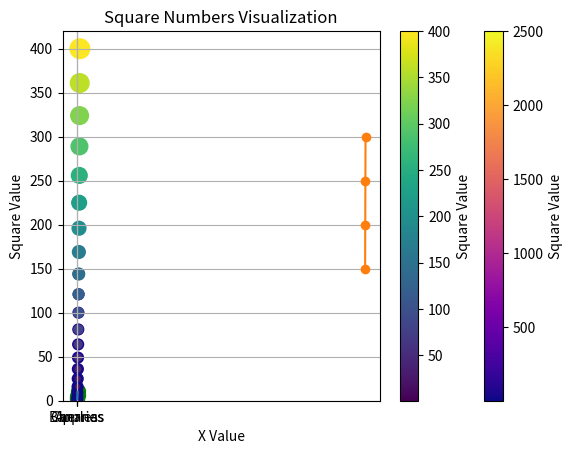

This figure's Python source:
# ==========================================
# Week 3 Solutions: Visualizing Data with Matplotlib
# ==========================================
# Save this file as solutions3.py

# Exercise 1: Installing Matplotlib
# Run in terminal:
# pip install matplotlib pandas

# Exercise 2: Importing Libraries
import matplotlib.pyplot as plt
import pandas as pd
print("Matplotlib and pandas loaded successfully!")

# Exercise 3: Line Plot
x = [1, 2, 3, 4, 5]
y = [2, 4, 6, 8, 10]
plt.plot(x, y)
plt.title("Simple Line Plot")
plt.xlabel("X Values")
plt.ylabel("Y Values")
plt.show()

# Exercise 4: Scatter Plot
x_values = [1, 2, 3, 4, 5]
y_values = [2, 3, 5, 7, 11]
plt.scatter(x_values, y_values)
plt.title("Simple Scatter Plot")
plt.xlabel("X Axis")
plt.ylabel("Y Axis")
plt.show()

# Exercise 5: Customizing Plots
plt.scatter(x_values, y_values, color='green', s=100)
plt.grid(True)
plt.title("Prime Numbers Growth")
plt.xlabel("Position")
plt.ylabel("Prime Value")
plt.show()

# Exercise 6: Using a Colormap
x = list(range(1, 51))
y = [value ** 2 for value in x]
plt.scatter(x, y, c=y, cmap='plasma', s=60)
plt.title("Squares with Colormap")
plt.xlabel("Value")
plt.ylabel("Square")
plt.colorbar(label="Square Value")
plt.show()

# Exercise 7: Bar Chart
categories = ['Apples', 'Bananas', 'Cherries']
values = [10, 15, 7]
plt.bar(categories, values)
plt.title("Fruit Sales")
plt.xlabel("Fruit Type")
plt.ylabel("Quantity Sold")
plt.show()

# Exercise 8: Loading Data with pandas
data = {'Year': [2020, 2021, 2022, 2023], 'Sales': [150, 200, 250, 300]}
df = pd.DataFrame(data)
plt.plot(df['Year'], df['Sales'], marker='o')
plt.title("Sales Over Time")
plt.xlabel("Year")
plt.ylabel("Sales")
plt.show()

# Final Challenge: Combining Skills
x = list(range(1, 21))
y = [val ** 2 for val in x]
plt.scatter(x, y, c=y, cmap='viridis', s=[v/2 for v in y])
plt.title("Square Numbers Visualization")
plt.xlabel("X Value")
plt.ylabel("Square Value")
plt.grid(True)
plt.colorbar(label="Square Value")
plt.savefig("squares_plot.png")
plt.show()
